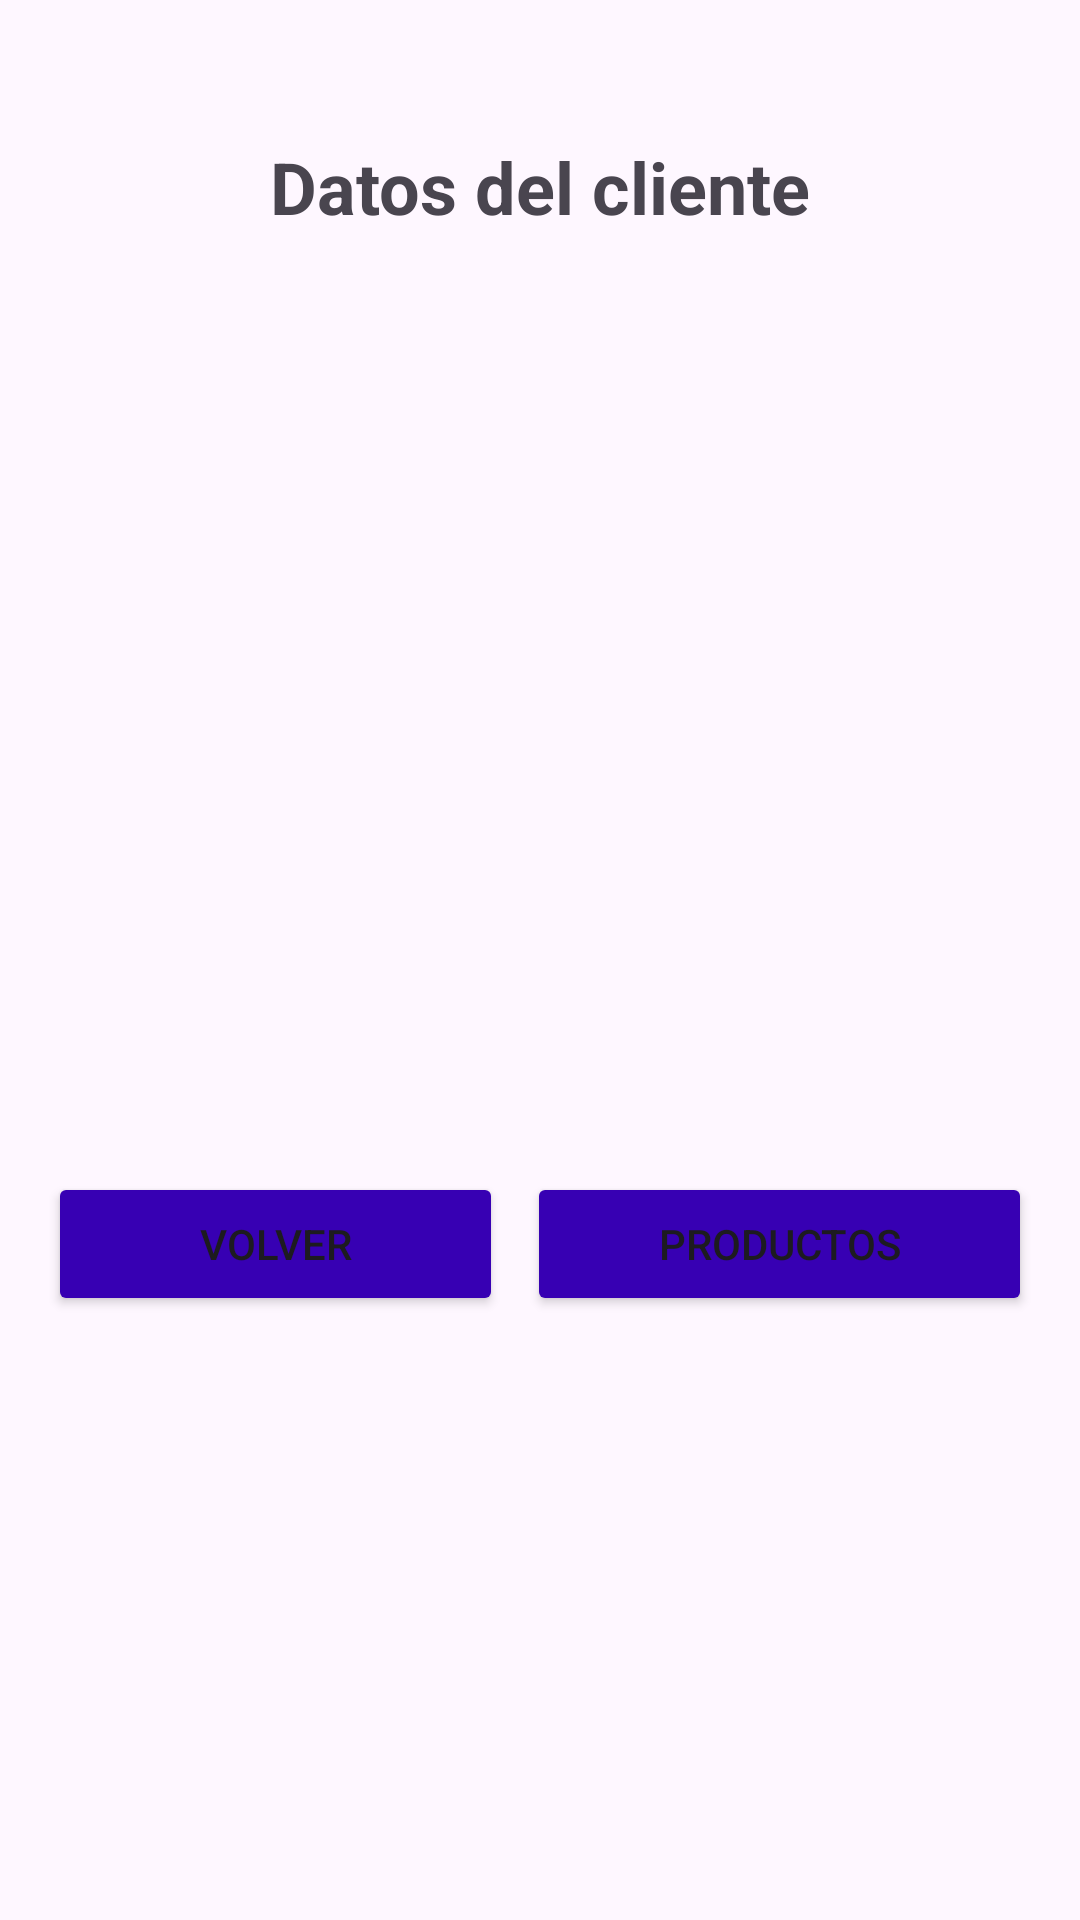

This screen was rendered from an Android layout file. Write that file and the resources it references.
<!-- AndroidManifest.xml: application theme Theme.EmpresaClientes -->
<!-- res/layout/activity_detail_user.xml -->
<?xml version="1.0" encoding="utf-8"?>
<LinearLayout xmlns:android="http://schemas.android.com/apk/res/android"
    android:layout_width="match_parent"
    android:layout_height="match_parent"
    android:orientation="vertical"
    android:padding="16dp">

    <TextView
        android:id="@+id/tvTitulo"
        android:layout_width="match_parent"
        android:layout_height="wrap_content"
        android:text="Datos del cliente"
        android:textAlignment="center"
        android:textSize="24sp"
        android:textStyle="bold"
        android:layout_marginTop="30dp"
        android:layout_marginBottom="30dp"/>

    <TextView
        android:id="@+id/tvID"
        android:layout_width="match_parent"
        android:layout_height="wrap_content"
        android:textSize="18sp"
        android:layout_marginBottom="16dp"/>

    <TextView
        android:id="@+id/tvNombre"
        android:layout_width="match_parent"
        android:layout_height="wrap_content"
        android:textSize="18sp"
        android:layout_marginBottom="16dp"/>

    <TextView
        android:id="@+id/tvEmpresa"
        android:layout_width="match_parent"
        android:layout_height="wrap_content"
        android:textSize="18sp"
        android:layout_marginBottom="16dp"/>

    <TextView
        android:id="@+id/tvTelefono"
        android:layout_width="match_parent"
        android:layout_height="wrap_content"
        android:textSize="18sp"
        android:layout_marginBottom="16dp"/>

    <TextView
        android:id="@+id/tvDNILetra"
        android:layout_width="match_parent"
        android:layout_height="wrap_content"
        android:textSize="18sp"
        android:layout_marginBottom="16dp"/>

    <TextView
        android:id="@+id/tvComunidad"
        android:layout_width="match_parent"
        android:layout_height="wrap_content"
        android:textSize="18sp"
        android:layout_marginBottom="16dp"/>

    <TextView
        android:id="@+id/tvProvincia"
        android:layout_width="match_parent"
        android:layout_height="wrap_content"
        android:textSize="18sp"
        android:layout_marginBottom="16dp"/>

    <LinearLayout
        android:layout_width="match_parent"
        android:layout_height="wrap_content"
        android:orientation="horizontal">

        <Button
            android:id="@+id/btnVolver"
            android:layout_width="wrap_content"
            android:layout_height="wrap_content"
            android:text="Volver"
            android:layout_weight="1"
            android:layout_marginRight="8dp"
            android:backgroundTint="@color/colorPrimaryDark" />

        <Button
            android:id="@+id/btnNuevaPantalla"
            android:layout_width="wrap_content"
            android:layout_height="wrap_content"
            android:text="Productos"
            android:layout_weight="1"
            android:backgroundTint="@color/colorPrimaryDark" />

    </LinearLayout>

</LinearLayout>
<!-- resources referenced by this layout -->
<resources>
  <style name="Theme.EmpresaClientes" parent="Base.Theme.EmpresaClientes" />
  <style name="Base.Theme.EmpresaClientes" parent="Theme.Material3.DayNight.NoActionBar">
          
          
      </style>
  <!-- not gathered from this repository: default colours our renderer supplied (Android Studio template values) -->
  <color name="colorPrimaryDark">#FF3700B3</color>
</resources>
